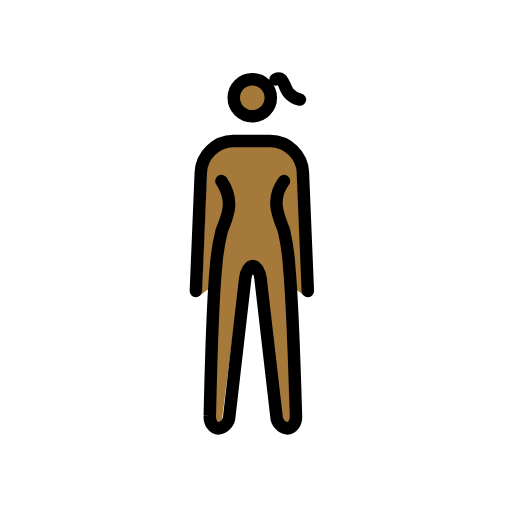
t = 0.00 s
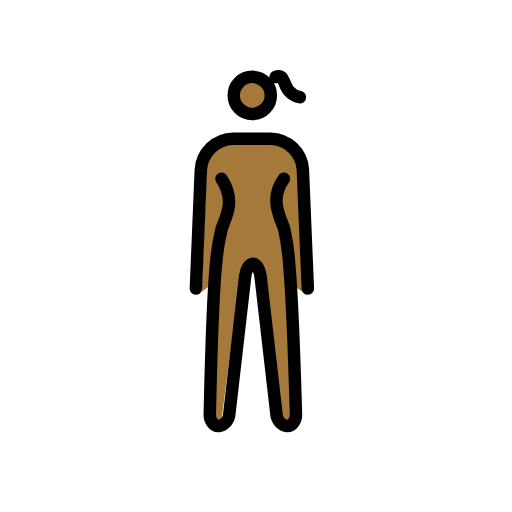
t = 0.48 s
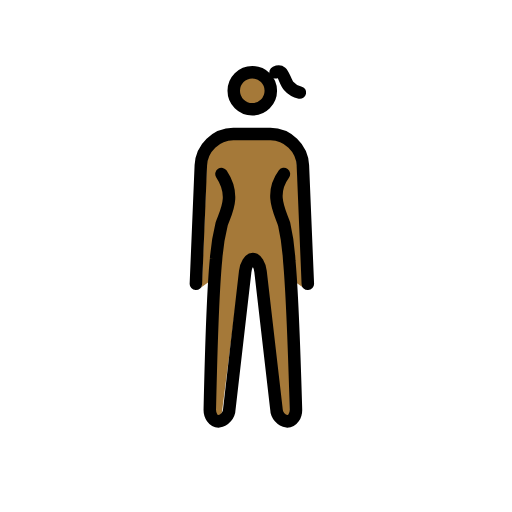
t = 1.43 s
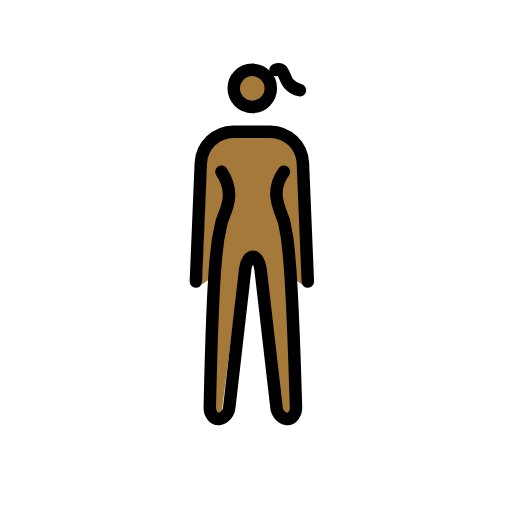
t = 1.90 s
t = 2.38 s: frame unchanged from t = 1.43 s, image omitted
t = 3.33 s: frame unchanged from t = 0.48 s, image omitted

The animated SVG that drew these frames (rendered in a browser with its animation timeline set to each time). Animation: 1 SMIL element (animateTransform=1); one cycle of 3.80 s, repeats indefinitely.

<?xml version='1.0' encoding='utf-8'?>
<svg xmlns="http://www.w3.org/2000/svg" id="emoji" viewBox="-5 -5 82 82" width="200" height="200" role="img">
  <title>OpenMoji: woman standing: medium-dark skin tone</title><g><g id="color" />
  <g id="skin">
    <g id="color-2">
      <path fill="#a57939" d="M42.533,22.2881a4.3,4.3,0,0,0-4.209-4.1314h-6a4.3,4.3,0,0,0-4.209,4.1314l-.792,19.4393a1.0173,1.0173,0,0,1-.1209.4369l1.3961-.9967.8239,21.0356a1.2322,1.2322,0,0,0,.25.8789.2412.2412,0,0,0,.152.09c.214,0,.656-.4266.735-1.1254l2.8986-22.5033a4.9252,4.9252,0,0,1,.4028-1.1922l.7246-.8052H36.21l.984.6231a4.9259,4.9259,0,0,1,.352,1.3413l2.542,22.5343c.079.6978.522,1.1254.736,1.1254a.242.242,0,0,0,.152-.09c.1922-.2483.4894-.585.4568-.9l-.0762-21.5157L44,42.5" />
      <circle cx="35.4039" cy="10.6511" r="2.969" fill="#a57939" />
    </g>
  </g>
  <g id="line">
    <g id="Standing_Woman">
      <g id="line-2">
        <circle cx="35.4039" cy="10.6511" r="2.969" fill="none" stroke="#000" stroke-miterlimit="10" stroke-width="2" />
        <path fill="none" stroke="#000" stroke-linecap="round" stroke-linejoin="round" stroke-width="2" d="M30.47,23.9986c2.3523,3.5329.677,6.107.0317,8a33.37,33.37,0,0,0-.8975,5.6136c-.6,5.9762-1.0025,24.0044-1.0025,24.0044-.055,1.1.575,2,1.4,2a2.076,2.076,0,0,0,1.729-1.987l2.539-22.031c.126-1.093.679-1.987,1.229-1.987s1.1.894,1.229,1.987L39.27,61.63a2.076,2.076,0,0,0,1.729,1.987c.825,0,1.455-.9,1.4-2,0,0-.5226-17.8415-1.0731-23.7627a35.8732,35.8732,0,0,0-.8269-5.8553c-.6173-1.9024-2.416-4.7392-.0287-8" />
      </g>
      <path fill="none" stroke="#000" stroke-linecap="round" stroke-linejoin="round" stroke-width="2" d="M26.3729,41.5891l.792-19a5.274,5.274,0,0,1,5.208-5H38.3a5.274,5.274,0,0,1,5.208,5l.792,19" />
    </g>
    <path fill="none" stroke="#000" stroke-linecap="round" stroke-linejoin="round" stroke-width="2" d="M39.1284,7.7112s.5786-.2695.9252.0177c.4081.3372.6856,1.5991,1.168,2.145a3.2605,3.2605,0,0,0,1.8128,1.0717" />
  </g>
<animateTransform attributeName="transform" type="translate" values="0 0;0 -1.5;0 0" dur="3.8s" repeatCount="indefinite" /></g></svg>
